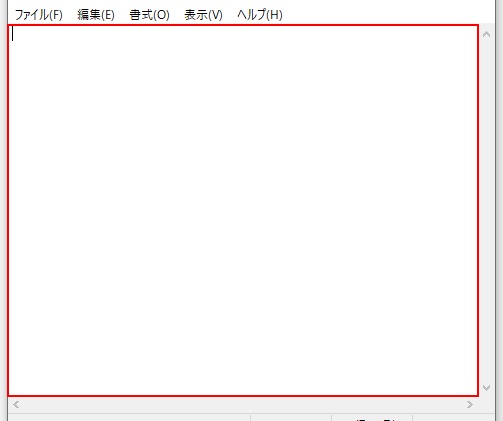
Task: 自動レコーディングテスト
Workflow: Main

Step 1: type "こんにちは" into the editable text 'テキスト エディター' in window '無題 - メモ帳' (notepad.exe)
